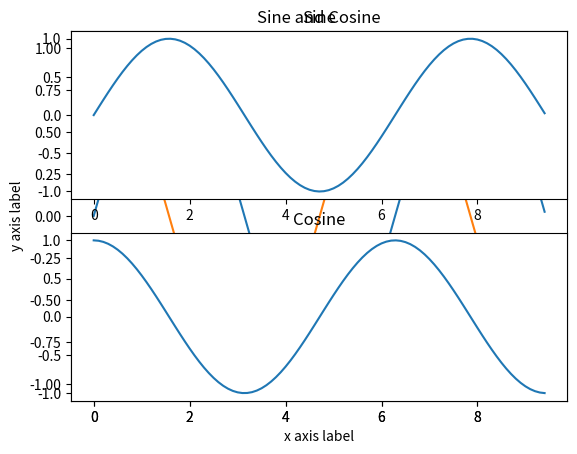

Write Python code to recreate this figure.
# Matplotlib is a plotting library. In this section give a brief introduction to the matplotlib.pyplot
# module, which provides a plotting system similar to that of MATLAB.
# Author: Shawn Jin

import numpy as np
import matplotlib.pyplot as plt

# Compute the x and y coordinates for points on sine and cosine curves
x = np.arange(0, 3 * np.pi, 0.1)
y_sin = np.sin(x)
y_cos = np.cos(x)

# Plot the points using matplotlib
plt.plot(x, y_sin)
plt.plot(x, y_cos)
plt.xlabel('x axis label')
plt.ylabel('y axis label')
plt.title('Sine and Cosine')
plt.legend(['Sine', 'Cosine'])
plt.show()

# Set up a subplot grid that has height 2 and width 1,
# and set the first such subplot as active.
plt.subplot(2, 1, 1)

# Make the first plot
plt.plot(x, y_sin)
plt.title('Sine')

# Set the second subplot as active, and make the second plot.
plt.subplot(2, 1, 2)
plt.plot(x, y_cos)
plt.title('Cosine')

# Show the figure.
plt.show()